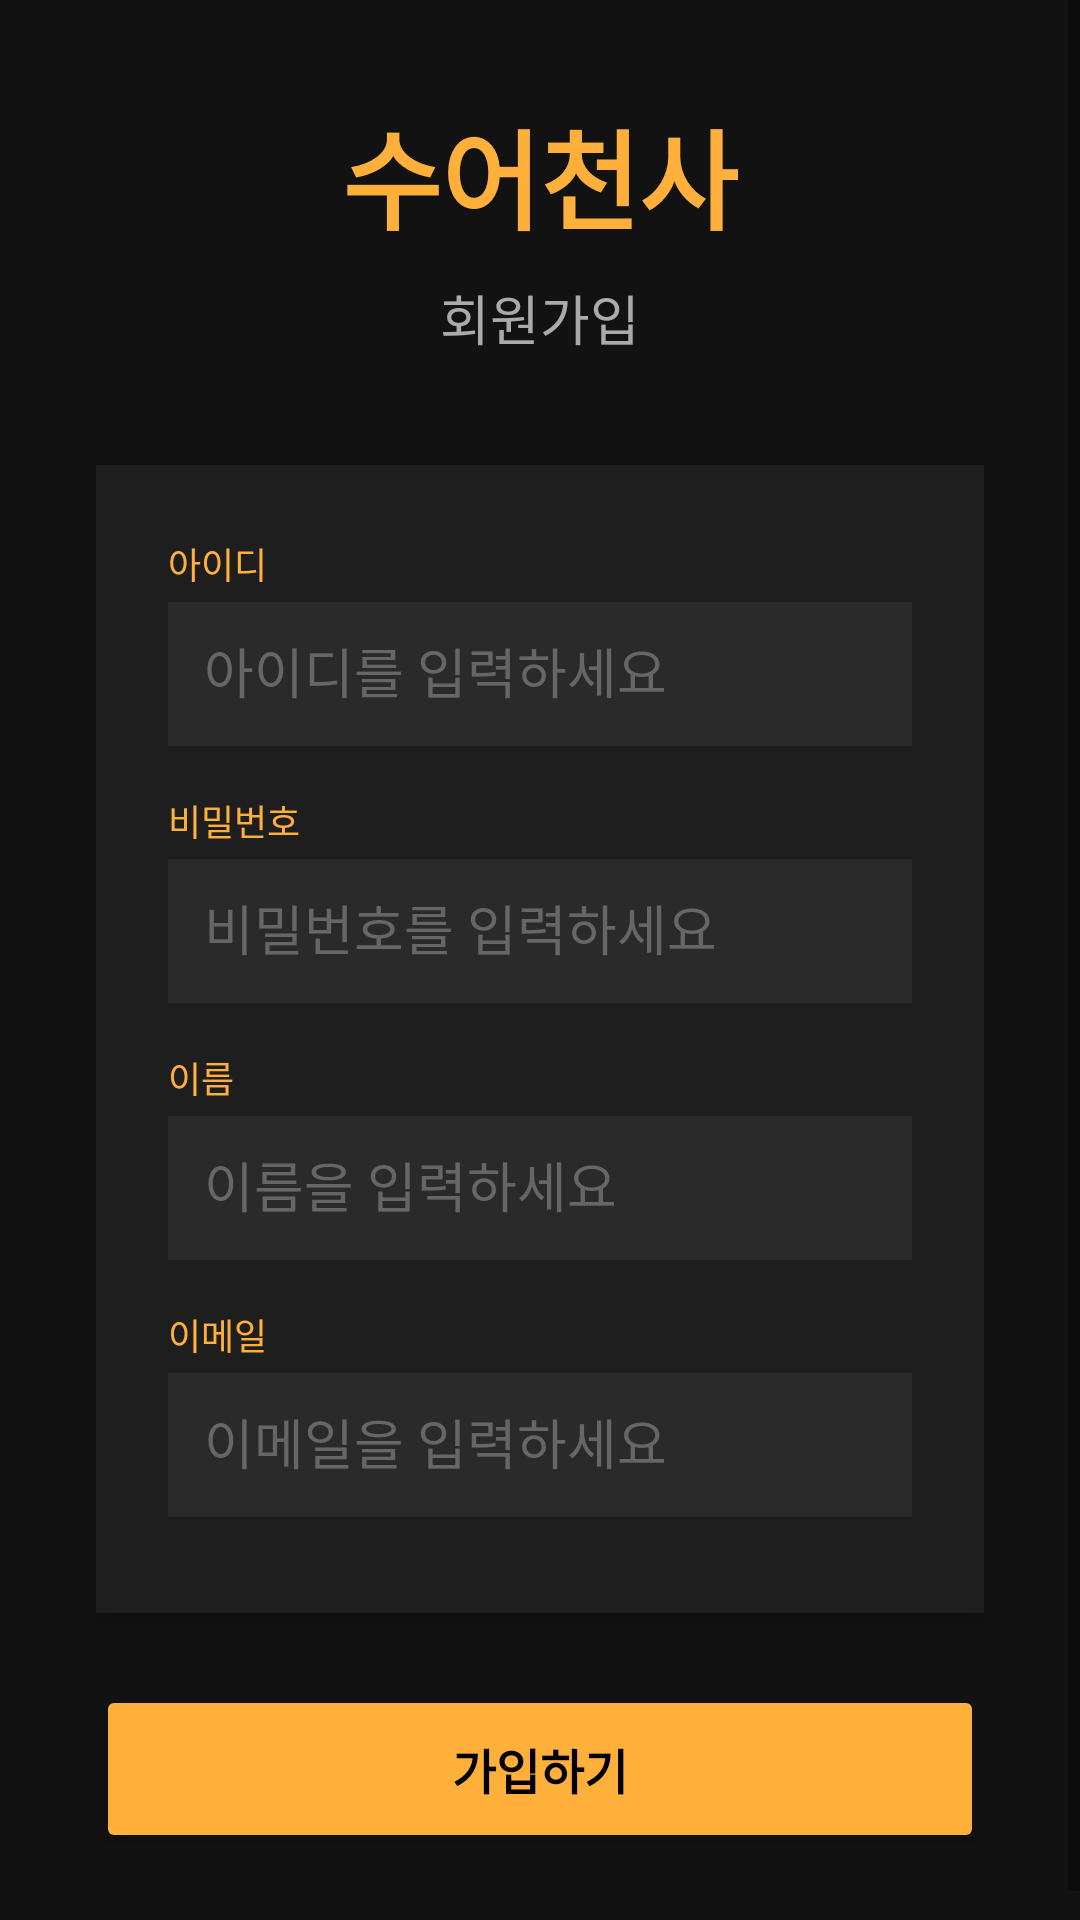

Here is an Android app screen rendered from its layout file. Give the layout XML and the strings, colors and styles it references.
<!-- AndroidManifest.xml: application theme Theme.MyApplication -->
<!-- res/layout/activity_signup.xml -->
<?xml version="1.0" encoding="utf-8"?>
<ScrollView xmlns:android="http://schemas.android.com/apk/res/android"
    android:layout_width="match_parent"
    android:layout_height="match_parent"
    android:background="#121212"
    android:fillViewport="true">

    <LinearLayout
        android:layout_width="match_parent"
        android:layout_height="wrap_content"
        android:orientation="vertical"
        android:gravity="center"
        android:padding="32dp">

        
        <LinearLayout
            android:layout_width="match_parent"
            android:layout_height="wrap_content"
            android:orientation="vertical"
            android:gravity="center"
            android:layout_marginBottom="36dp">

            <TextView
                android:layout_width="wrap_content"
                android:layout_height="wrap_content"
                android:text="수어천사"
                android:textSize="36sp"
                android:textStyle="bold"
                android:textColor="#FFB03B"
                android:layout_marginBottom="8dp"/>

            <TextView
                android:layout_width="wrap_content"
                android:layout_height="wrap_content"
                android:text="회원가입"
                android:textSize="18sp"
                android:textColor="#AAAAAA"/>
        </LinearLayout>

        
        <LinearLayout
            android:layout_width="match_parent"
            android:layout_height="wrap_content"
            android:orientation="vertical"
            android:background="#1E1E1E"
            android:padding="24dp"
            android:elevation="4dp">

            <TextView
                android:layout_width="match_parent"
                android:layout_height="wrap_content"
                android:text="아이디"
                android:textColor="#FFB03B"
                android:textSize="12sp"
                android:layout_marginBottom="4dp"/>

            <EditText
                android:id="@+id/et_signup_id"
                android:layout_width="match_parent"
                android:layout_height="48dp"
                android:hint="아이디를 입력하세요"
                android:textColorHint="#666666"
                android:textColor="@color/white"
                android:background="#2A2A2A"
                android:padding="12dp"
                android:layout_marginBottom="16dp"/>

            <TextView
                android:layout_width="match_parent"
                android:layout_height="wrap_content"
                android:text="비밀번호"
                android:textColor="#FFB03B"
                android:textSize="12sp"
                android:layout_marginBottom="4dp"/>

            <EditText
                android:id="@+id/et_signup_pw"
                android:layout_width="match_parent"
                android:layout_height="48dp"
                android:hint="비밀번호를 입력하세요"
                android:textColorHint="#666666"
                android:textColor="@color/white"
                android:inputType="textPassword"
                android:background="#2A2A2A"
                android:padding="12dp"
                android:layout_marginBottom="16dp"/>

            <TextView
                android:layout_width="match_parent"
                android:layout_height="wrap_content"
                android:text="이름"
                android:textColor="#FFB03B"
                android:textSize="12sp"
                android:layout_marginBottom="4dp"/>

            <EditText
                android:id="@+id/et_signup_name"
                android:layout_width="match_parent"
                android:layout_height="48dp"
                android:hint="이름을 입력하세요"
                android:textColorHint="#666666"
                android:textColor="@color/white"
                android:background="#2A2A2A"
                android:padding="12dp"
                android:layout_marginBottom="16dp"/>

            <TextView
                android:layout_width="match_parent"
                android:layout_height="wrap_content"
                android:text="이메일"
                android:textColor="#FFB03B"
                android:textSize="12sp"
                android:layout_marginBottom="4dp"/>

            <EditText
                android:id="@+id/et_signup_email"
                android:layout_width="match_parent"
                android:layout_height="48dp"
                android:hint="이메일을 입력하세요"
                android:textColorHint="#666666"
                android:textColor="@color/white"
                android:inputType="textEmailAddress"
                android:background="#2A2A2A"
                android:padding="12dp"
                android:layout_marginBottom="8dp"/>

            <TextView
                android:id="@+id/tv_signup_error"
                android:layout_width="match_parent"
                android:layout_height="wrap_content"
                android:textColor="#FF6B6B"
                android:textSize="12sp"
                android:visibility="gone"
                android:layout_marginTop="8dp"
                android:text="회원가입에 실패했습니다."/>
        </LinearLayout>

        
        <Button
            android:id="@+id/btn_do_signup"
            android:layout_width="match_parent"
            android:layout_height="56dp"
            android:text="가입하기"
            android:backgroundTint="#FFB03B"
            android:textColor="@color/black"
            android:textSize="16sp"
            android:textStyle="bold"
            android:textAllCaps="false"
            android:layout_marginTop="24dp"/>
    </LinearLayout>
</ScrollView>
<!-- resources referenced by this layout -->
<resources>
  <color name="black">#FF000000</color>
  <color name="white">#FFFFFFFF</color>
  <style name="Theme.MyApplication" parent="Theme.MaterialComponents.DayNight.NoActionBar">
          
          <item name="android:statusBarColor">#000000</item>
          <item name="android:windowLightStatusBar">false</item>
      </style>
</resources>
